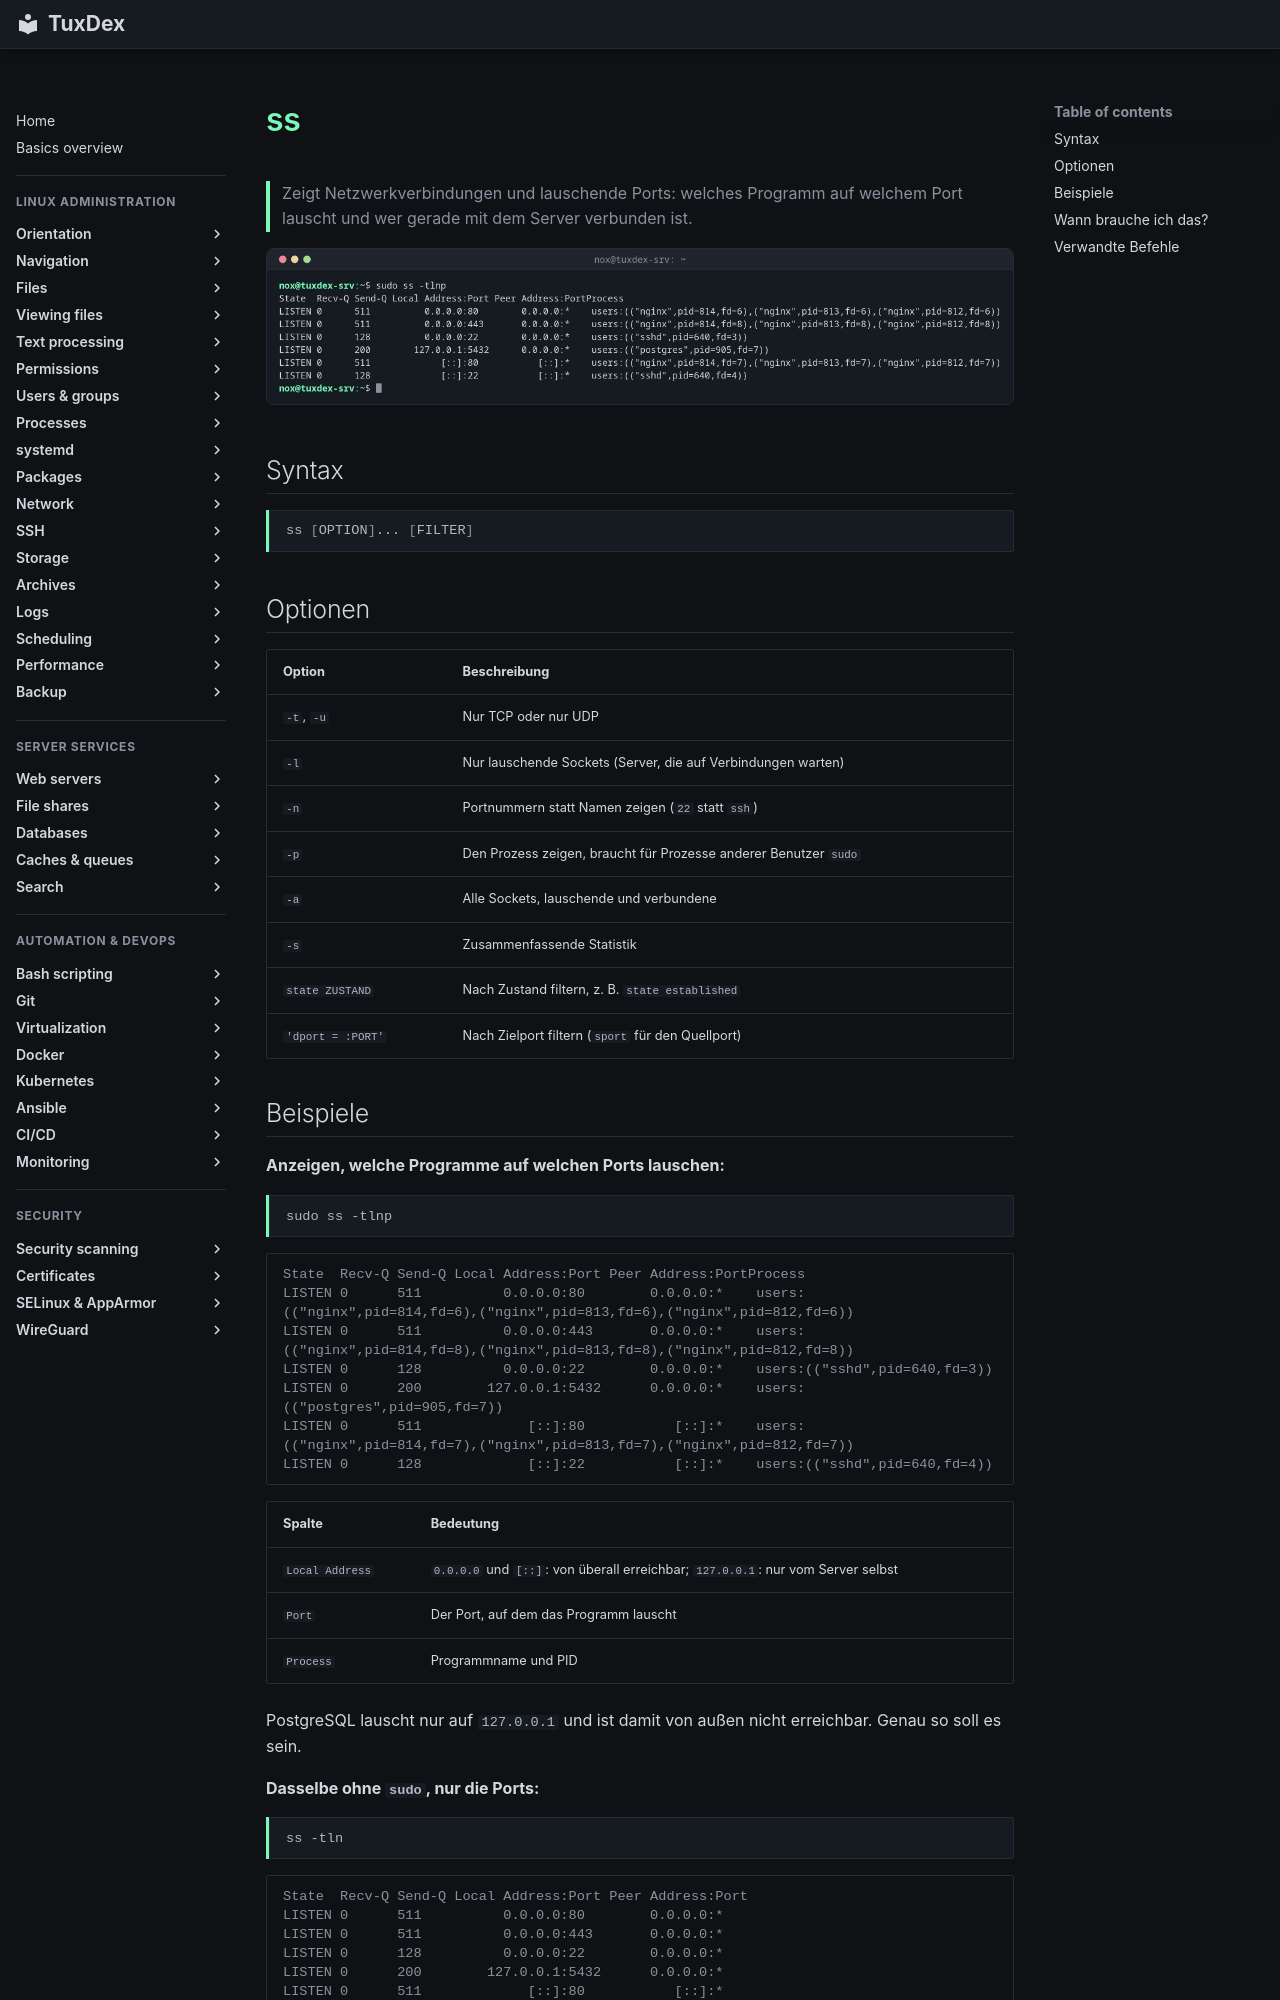

repository: Noxisan/tuxcodex · page: 11-network/ss.de/index.html · generator: mkdocs

# ss

> Zeigt Netzwerkverbindungen und lauschende Ports: welches Programm auf welchem Port lauscht und wer gerade mit dem Server verbunden ist.

![ss output](../assets/screenshots/11-network/ss.png)

## Syntax

```bash
ss [OPTION]... [FILTER]
```

## Optionen

| Option | Beschreibung |
|--------|--------------|
| `-t`, `-u` | Nur TCP oder nur UDP |
| `-l` | Nur lauschende Sockets (Server, die auf Verbindungen warten) |
| `-n` | Portnummern statt Namen zeigen (`22` statt `ssh`) |
| `-p` | Den Prozess zeigen, braucht für Prozesse anderer Benutzer `sudo` |
| `-a` | Alle Sockets, lauschende und verbundene |
| `-s` | Zusammenfassende Statistik |
| `state ZUSTAND` | Nach Zustand filtern, z. B. `state established` |
| `'dport = :PORT'` | Nach Zielport filtern (`sport` für den Quellport) |
